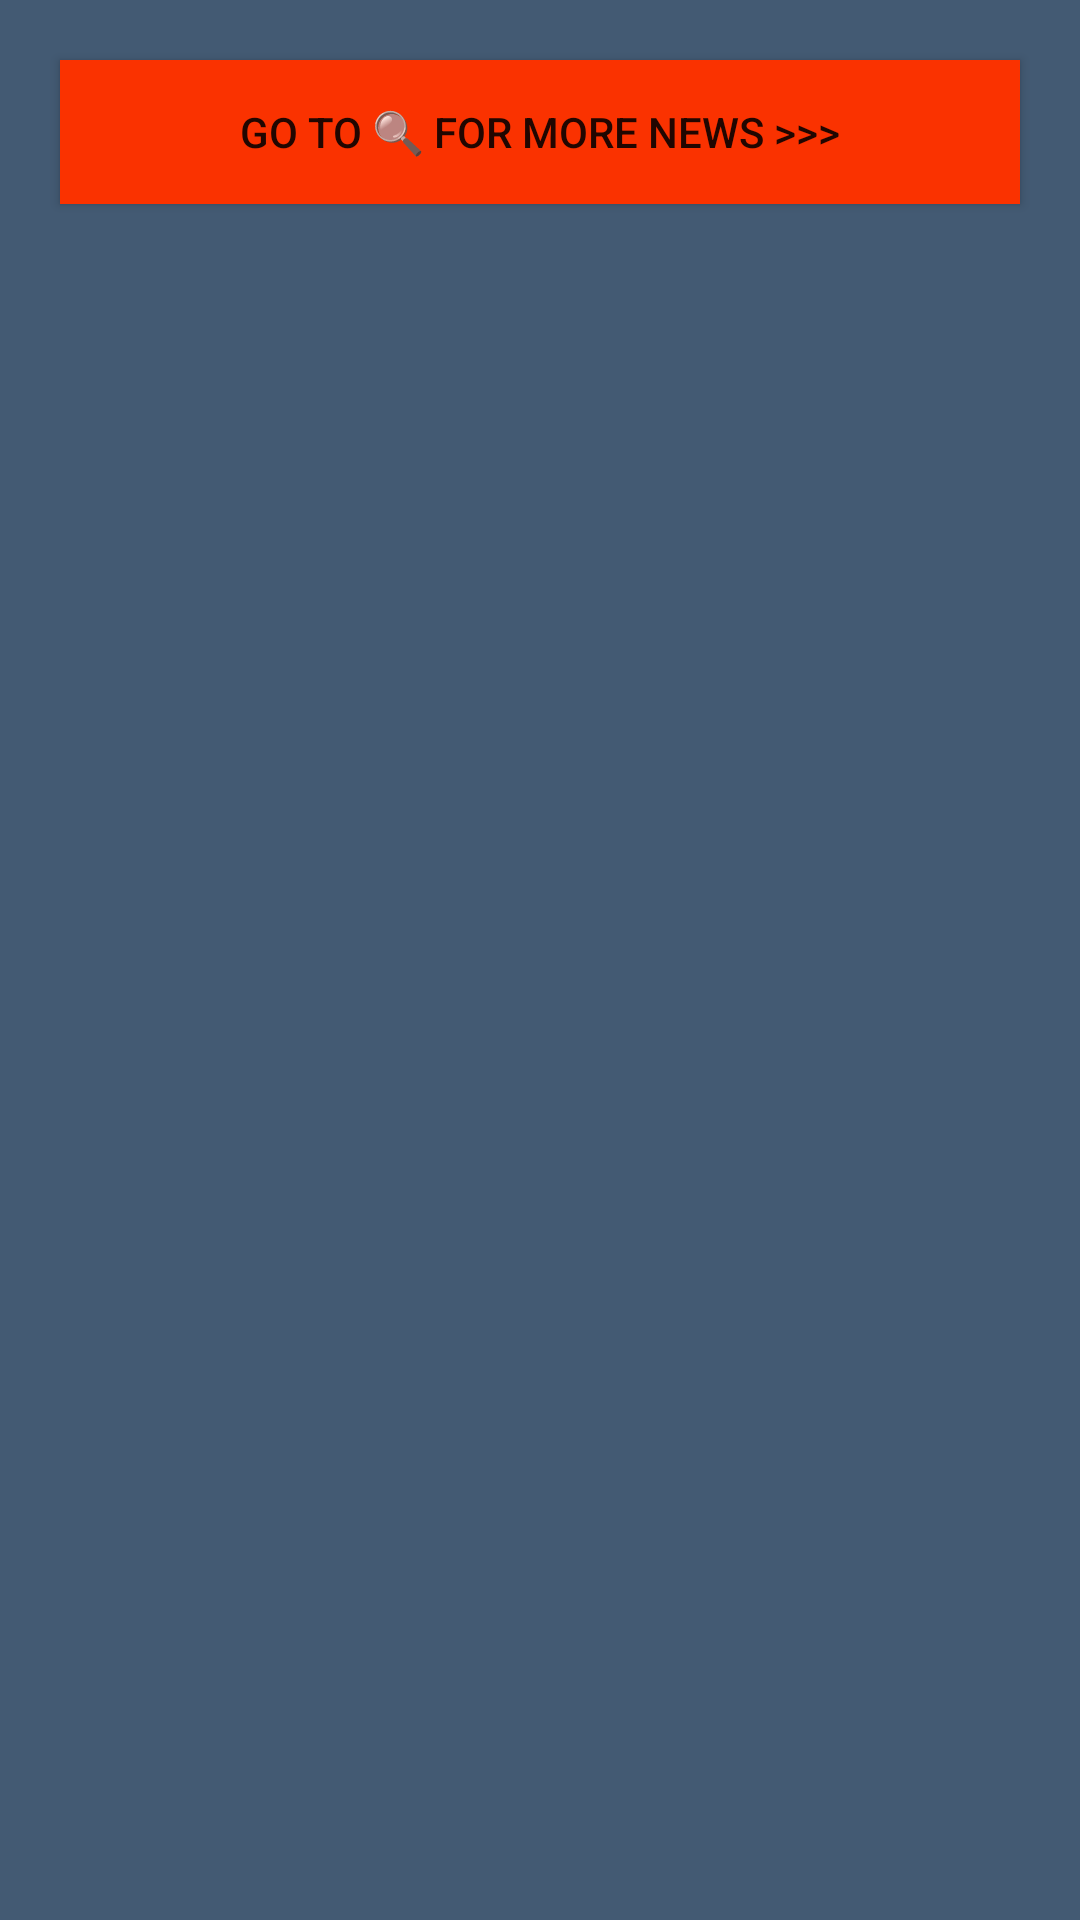

Layout XML and referenced resources for this Android screen:
<!-- AndroidManifest.xml: application theme Theme.News -->
<!-- res/layout/activity_main.xml -->
<?xml version="1.0" encoding="utf-8"?>
<RelativeLayout
    xmlns:android="http://schemas.android.com/apk/res/android"
    xmlns:app="http://schemas.android.com/apk/res-auto"
    xmlns:tools="http://schemas.android.com/tools"
    android:layout_width="match_parent"
    android:layout_height="match_parent"
    android:background="#435A73"
    tools:context=".MainActivity">

    <Button
        android:layout_width="match_parent"
        android:layout_height="wrap_content"
        android:id="@+id/button"
        android:background="@color/orange"
        android:layout_marginTop="20dp"
        android:layout_marginLeft="20dp"
        android:layout_marginRight="20dp"
        android:text="Go to 🔍 for more News >>>"
        />

    <androidx.recyclerview.widget.RecyclerView
        android:id="@+id/news_recycle"
        android:layout_width="match_parent"
        android:layout_height="match_parent"
        android:layout_marginTop="90dp"
        />

</RelativeLayout>
<!-- resources referenced by this layout -->
<resources>
  <color name="orange">#FA3200</color>
  <style name="Theme.News" parent="Theme.MaterialComponents.DayNight.DarkActionBar">
          
          <item name="colorPrimary">@color/teal_200</item>
          <item name="colorPrimaryVariant">@color/purple_700</item>
          <item name="colorOnPrimary">@color/white</item>
          
          <item name="colorSecondary">#80DA03</item>
          <item name="colorSecondaryVariant">@color/teal_700</item>
          <item name="colorOnSecondary">@color/black</item>
          
          <item name="android:statusBarColor" tools:targetApi="l">?attr/colorPrimaryVariant</item>
          
      </style>
  <color name="teal_200">#FF03DAC5</color>
  <color name="purple_700">#E91E63</color>
  <color name="white">#FFFFFFFF</color>
  <color name="teal_700">#FF018786</color>
  <color name="black">#FF000000</color>
</resources>
